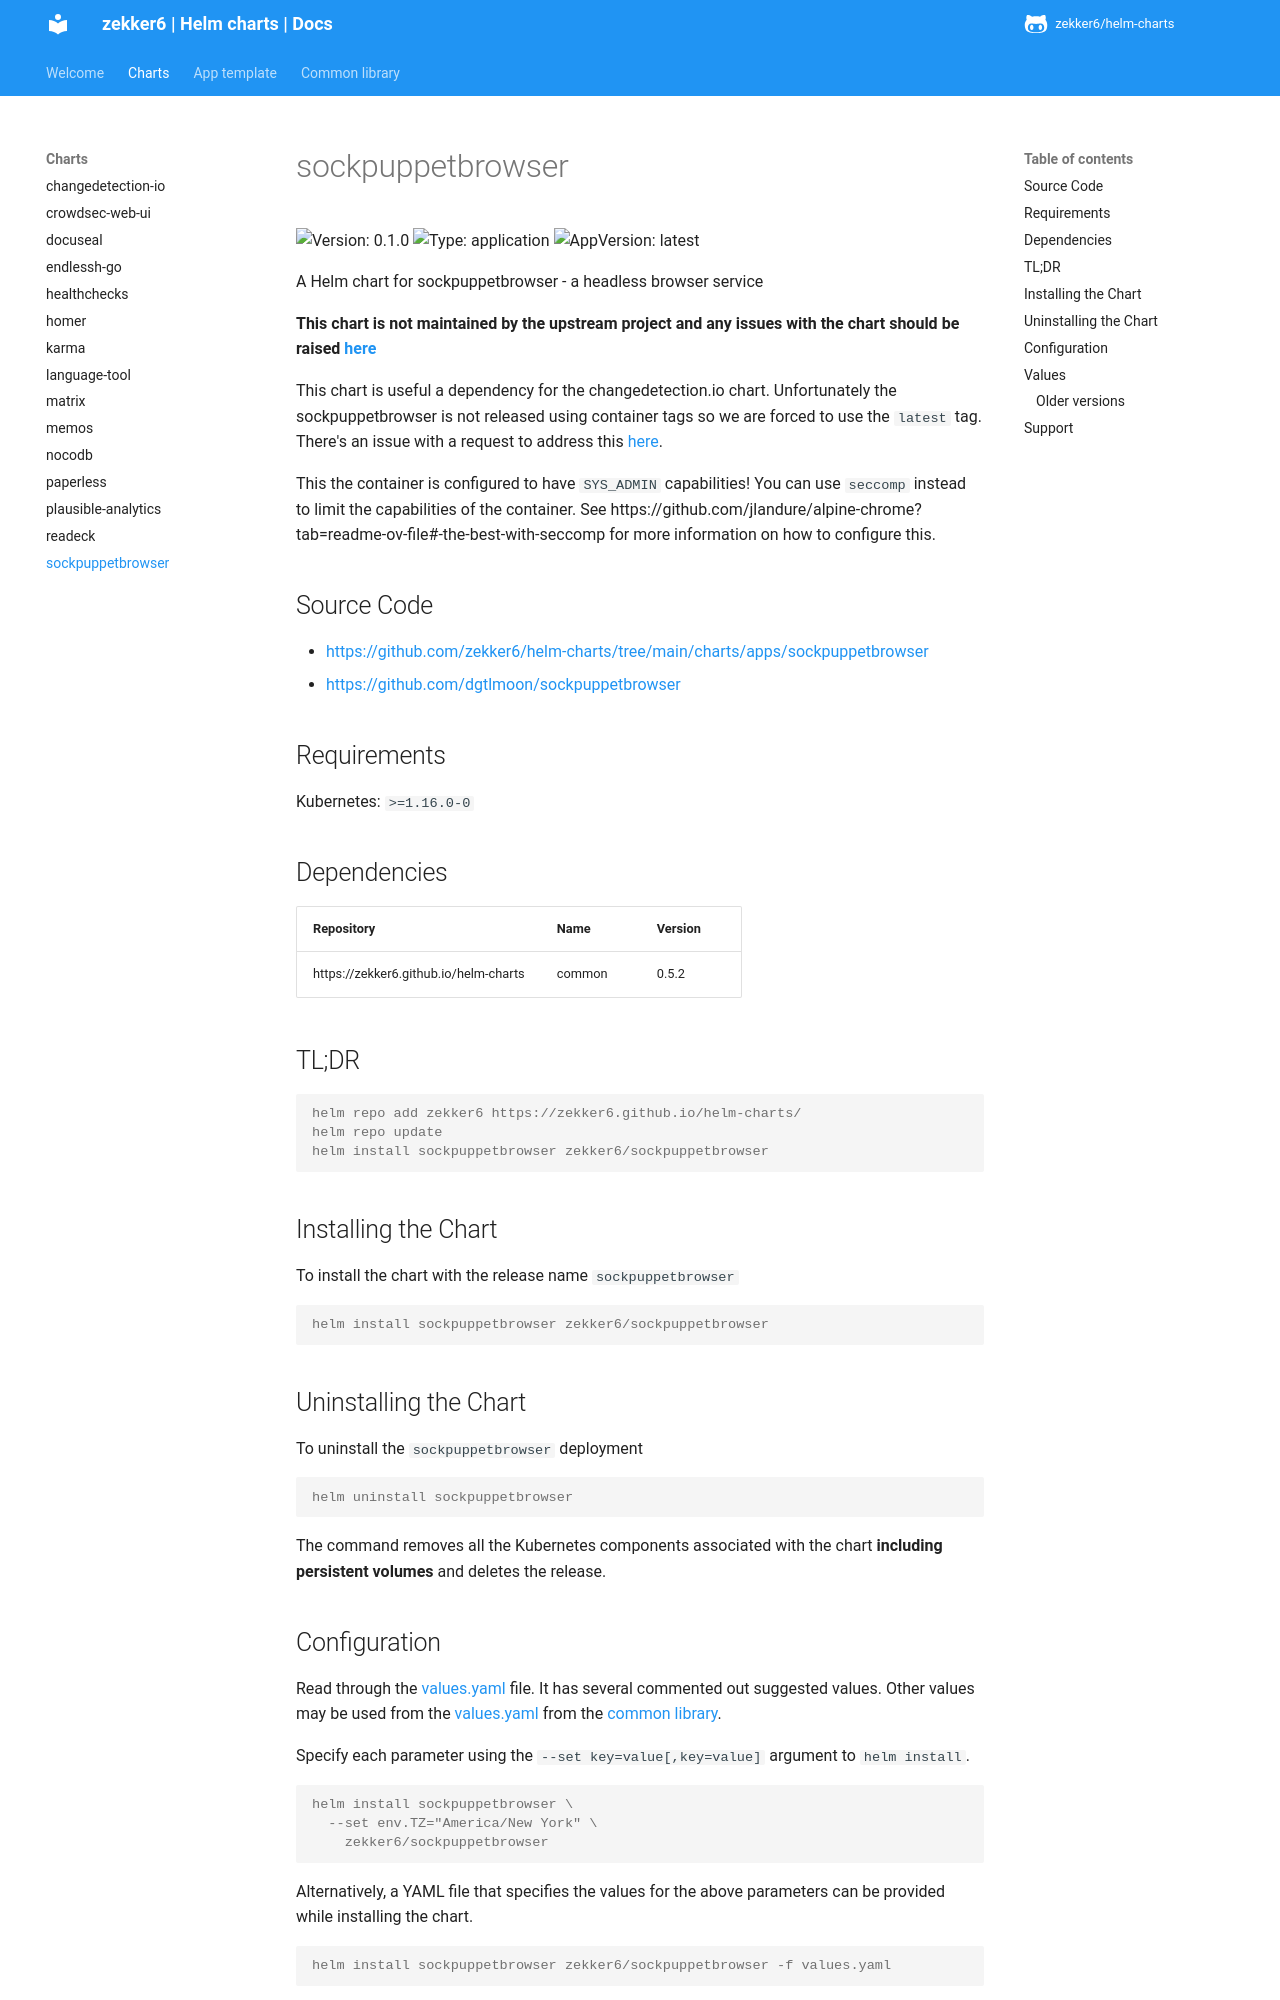

repository: zekker6/helm-charts · page: docs/charts/sockpuppetbrowser/index.html · generator: mkdocs

# sockpuppetbrowser

![Version: 0.1.0](https://img.shields.io/badge/Version-0.1.0-informational?style=flat-square) ![Type: application](https://img.shields.io/badge/Type-application-informational?style=flat-square) ![AppVersion: latest](https://img.shields.io/badge/AppVersion-latest-informational?style=flat-square)

A Helm chart for sockpuppetbrowser - a headless browser service

**This chart is not maintained by the upstream project and any issues with the chart should be raised [here](https://github.com/zekker6/helm-charts/issues/new)**

This chart is useful a dependency for the changedetection.io chart. Unfortunately the sockpuppetbrowser is not released using container tags so we are forced to use the `latest` tag. There's an issue with a request to address this [here](https://github.com/dgtlmoon/sockpuppetbrowser/issues/17).

This the container is configured to have `SYS_ADMIN` capabilities! You can use `seccomp` instead to limit the capabilities of the container. See https://github.com/jlandure/alpine-chrome?tab=readme-ov-file#-the-best-with-seccomp for more information on how to configure this.

## Source Code

* <https://github.com/zekker6/helm-charts/tree/main/charts/apps/sockpuppetbrowser>
* <https://github.com/dgtlmoon/sockpuppetbrowser>

## Requirements

Kubernetes: `>=1.16.0-0`

## Dependencies

| Repository | Name | Version |
|------------|------|---------|
| https://zekker6.github.io/helm-charts | common | 0.5.2 |

## TL;DR

```console
helm repo add zekker6 https://zekker6.github.io/helm-charts/
helm repo update
helm install sockpuppetbrowser zekker6/sockpuppetbrowser
```

## Installing the Chart

To install the chart with the release name `sockpuppetbrowser`

```console
helm install sockpuppetbrowser zekker6/sockpuppetbrowser
```

## Uninstalling the Chart

To uninstall the `sockpuppetbrowser` deployment

```console
helm uninstall sockpuppetbrowser
```

The command removes all the Kubernetes components associated with the chart **including persistent volumes** and deletes the release.
